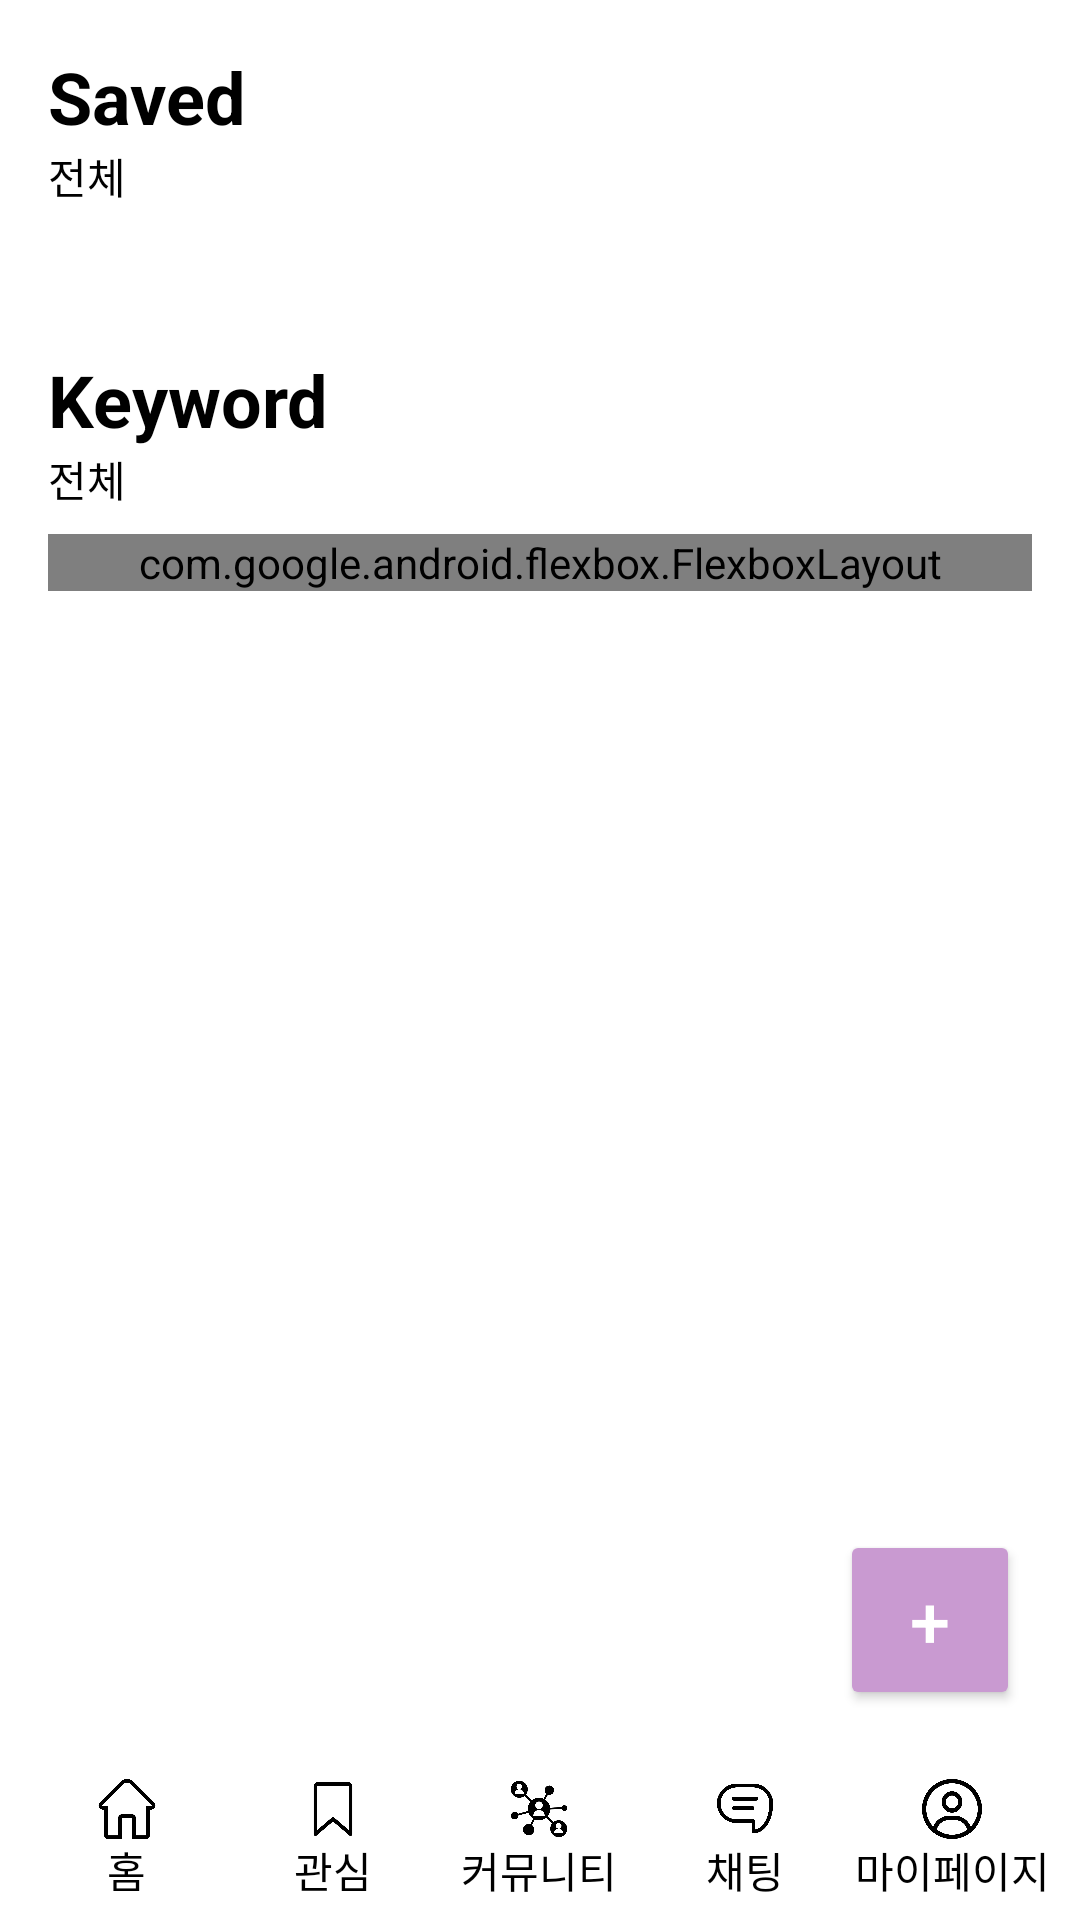

Here is an Android app screen rendered from its layout file. Give the layout XML and the strings, colors and styles it references.
<!-- AndroidManifest.xml: application theme Theme.Login -->
<!-- res/layout/activity_interest.xml -->
<?xml version="1.0" encoding="utf-8"?>
<RelativeLayout xmlns:android="http://schemas.android.com/apk/res/android"
    xmlns:app="http://schemas.android.com/apk/res-auto"
    xmlns:tools="http://schemas.android.com/tools"
    android:layout_width="match_parent"
    android:layout_height="match_parent"
    tools:context=".InterestActivity">

    <ScrollView
        android:id="@+id/scroll_view"
        android:fillViewport="true"
        android:layout_width="match_parent"
        android:layout_height="match_parent"
        android:layout_above="@+id/bottom_bar"
        android:padding="16dp">

        <LinearLayout
            android:layout_width="match_parent"
            android:layout_height="wrap_content"
            android:orientation="vertical">


            
            <TextView
                android:layout_width="wrap_content"
                android:layout_height="wrap_content"
                android:text="Saved"
                android:textSize="24sp"
                android:textStyle="bold"
                android:textColor="#000000"/>

            <TextView
                android:id="@+id/tv_total_saved"
                android:layout_width="wrap_content"
                android:layout_height="wrap_content"
                android:text="전체"
                android:textSize="14sp"
                android:textColor="#000000"
                android:layout_marginBottom="8dp"/>

            
            <androidx.recyclerview.widget.RecyclerView
                android:id="@+id/recycler_view_wishlist_first"
                android:layout_width="match_parent"
                android:layout_height="wrap_content"
                android:layout_marginBottom="8dp"
                android:layout_gravity="center"
                android:scrollbars="none"
                android:orientation="horizontal"/>

            <ProgressBar
                android:id="@+id/progressBar_first"
                android:layout_width="wrap_content"
                android:layout_height="295dp"
                android:layout_below="@id/recycler_view_wishlist_first"
                android:layout_gravity="center"
                android:visibility="gone" />

            <ProgressBar
                android:id="@+id/loading_progress_bar"
                android:layout_width="match_parent"
                android:layout_height="4dp"
                android:layout_below="@id/progressBar_first"
                android:layout_marginTop="16dp"
                android:indeterminate="true"
                android:visibility="gone"
                style="?android:attr/progressBarStyleHorizontal"/>

            
            <androidx.recyclerview.widget.RecyclerView
                android:id="@+id/recycler_view_wishlist_second"
                android:layout_width="match_parent"
                android:layout_height="wrap_content"
                android:layout_marginTop="8dp"
                android:layout_marginBottom="8dp"
                android:layout_gravity="center"
                android:scrollbars="none"
                android:orientation="horizontal"/>

            <ProgressBar
                android:id="@+id/progressBar_second"
                android:layout_width="wrap_content"
                android:layout_height="295dp"
                android:layout_below="@id/recycler_view_wishlist_second"
                android:layout_gravity="center"
                android:visibility="gone" />

            
            <TextView
                android:layout_width="wrap_content"
                android:layout_height="wrap_content"
                android:text="Keyword"
                android:textSize="24sp"
                android:textStyle="bold"
                android:textColor="#000000"
                android:layout_marginTop="16dp"/>

            <TextView
                android:id="@+id/tv_total_keywords"
                android:layout_width="wrap_content"
                android:layout_height="wrap_content"
                android:text="전체"
                android:textSize="14sp"
                android:textColor="#000000"
                android:layout_marginBottom="8dp"/>

            <ProgressBar
                android:id="@+id/progressBar_keyword"
                android:layout_width="wrap_content"
                android:layout_height="wrap_content"
                android:layout_gravity="center"
                android:layout_marginBottom="16dp"
                android:visibility="gone" />

            <com.google.android.flexbox.FlexboxLayout
                android:id="@+id/keywords_container"
                android:layout_width="match_parent"
                android:layout_height="wrap_content"
                app:flexWrap="wrap"
                app:justifyContent="flex_start"
                app:flexDirection="row"
                app:alignItems="center">
            </com.google.android.flexbox.FlexboxLayout>

        </LinearLayout>
    </ScrollView>

    
    <LinearLayout
        android:id="@+id/bottom_bar"
        android:layout_width="match_parent"
        android:layout_height="55dp"
        android:layout_alignParentBottom="true"
        android:gravity="center"
        android:orientation="horizontal"
        android:padding="8dp"
        android:weightSum="5">

        
        <LinearLayout
            android:id="@+id/home_layout"
            android:layout_width="0dp"
            android:layout_height="wrap_content"
            android:layout_weight="1"
            android:orientation="vertical"
            android:gravity="center">
            <ImageView
                android:layout_width="20dp"
                android:layout_height="20dp"
                android:src="@drawable/ic_home" />
            <TextView
                android:layout_width="wrap_content"
                android:layout_height="wrap_content"
                android:layout_marginTop="0dp"
                android:text="홈"
                android:textColor="#000000"
                android:gravity="center" />
        </LinearLayout>

        
        <LinearLayout
            android:id="@+id/interest_layout"
            android:layout_width="0dp"
            android:layout_height="wrap_content"
            android:layout_weight="1"
            android:orientation="vertical"
            android:gravity="center">
            <ImageView
                android:layout_width="20dp"
                android:layout_height="20dp"
                android:src="@drawable/ic_interest" />
            <TextView
                android:layout_width="wrap_content"
                android:layout_height="wrap_content"
                android:layout_marginTop="0dp"
                android:text="관심"
                android:textColor="#000000"
                android:gravity="center" />
        </LinearLayout>

        
        <LinearLayout
            android:id="@+id/community_layout"
            android:layout_width="0dp"
            android:layout_height="wrap_content"
            android:layout_weight="1"
            android:orientation="vertical"
            android:gravity="center">
            <ImageView
                android:layout_width="20dp"
                android:layout_height="20dp"
                android:src="@drawable/ic_community" />
            <TextView
                android:layout_width="wrap_content"
                android:layout_height="wrap_content"
                android:layout_marginTop="0dp"
                android:text="커뮤니티"
                android:textColor="#000000"
                android:gravity="center" />
        </LinearLayout>

        
        <LinearLayout
            android:id="@+id/chat_layout"
            android:layout_width="0dp"
            android:layout_height="wrap_content"
            android:layout_weight="1"
            android:orientation="vertical"
            android:gravity="center">
            <ImageView
                android:layout_width="20dp"
                android:layout_height="20dp"
                android:src="@drawable/ic_chat" />
            <TextView
                android:layout_width="wrap_content"
                android:layout_height="wrap_content"
                android:layout_marginTop="0dp"
                android:text="채팅"
                android:textColor="#000000"
                android:gravity="center" />
        </LinearLayout>

        
        <LinearLayout
            android:id="@+id/mypage_layout"
            android:layout_width="0dp"
            android:layout_height="wrap_content"
            android:layout_weight="1"
            android:orientation="vertical"
            android:gravity="center">
            <ImageView
                android:layout_width="20dp"
                android:layout_height="20dp"
                android:src="@drawable/ic_mypage" />
            <TextView
                android:layout_width="wrap_content"
                android:layout_height="wrap_content"
                android:layout_marginTop="0dp"
                android:text="마이페이지"
                android:textColor="#000000"
                android:gravity="center" />
        </LinearLayout>
    </LinearLayout>

    
    <Button
        android:id="@+id/btn_interest_keyword"
        android:layout_width="60dp"
        android:layout_height="60dp"
        android:layout_alignParentBottom="true"
        android:layout_alignParentEnd="true"
        android:layout_marginBottom="70dp"
        android:layout_marginEnd="20dp"
        android:backgroundTint="#c99ad1"
        android:text="+"
        android:textColor="@android:color/white"
        android:textSize="24sp"
        android:gravity="center" />
</RelativeLayout>
<!-- resources referenced by this layout -->
<resources>
  <!-- drawable ic_chat: png bitmap (drawable, 11042 bytes) -->
  <!-- drawable ic_community: png bitmap (drawable, 16026 bytes) -->
  <!-- drawable ic_home: png bitmap (drawable, 7548 bytes) -->
  <!-- drawable ic_interest: png bitmap (drawable, 5641 bytes) -->
  <!-- drawable ic_mypage: png bitmap (drawable, 18735 bytes) -->
  <style name="Theme.Login" parent="Theme.MaterialComponents.DayNight.DarkActionBar">
          
          <item name="colorPrimary">@color/purple_500</item>
          <item name="colorPrimaryVariant">@color/purple_700</item>
          <item name="colorOnPrimary">@color/white</item>
          
          <item name="colorSecondary">@color/teal_200</item>
          <item name="colorSecondaryVariant">@color/teal_700</item>
          <item name="colorOnSecondary">@color/black</item>
          
          <item name="android:statusBarColor">?attr/colorPrimaryVariant</item>
          
          <item name="windowNoTitle">true</item>
          <item name="android:windowFullscreen">true</item>
      </style>
  <color name="purple_500">#FF6200EE</color>
  <color name="purple_700">#FF3700B3</color>
  <color name="white">#FFFFFFFF</color>
  <color name="teal_200">#FF03DAC5</color>
  <color name="teal_700">#FF018786</color>
  <color name="black">#FF000000</color>
</resources>
